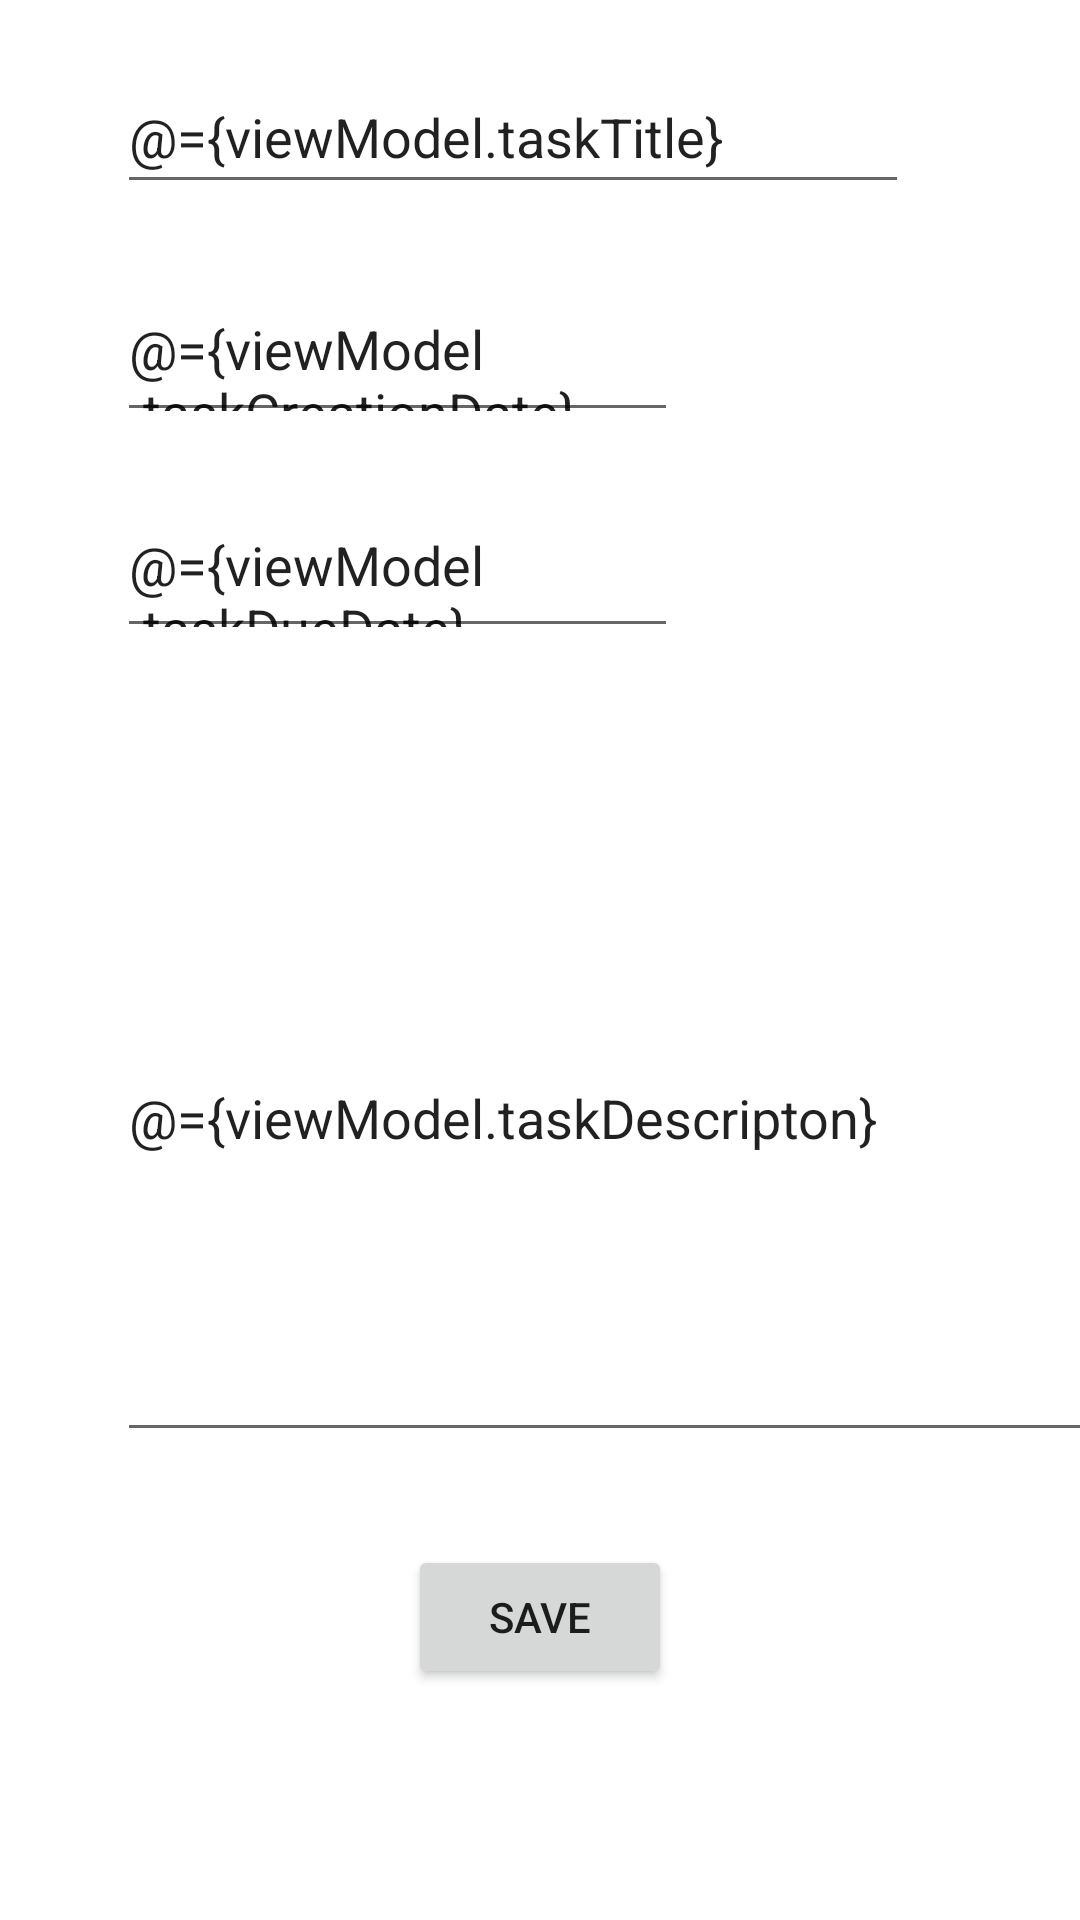

Android layout source for this screen:
<!-- AndroidManifest.xml: application theme Theme.To_Do_Application -->
<!-- res/layout/fragment_add.xml -->
<?xml version="1.0" encoding="utf-8"?>
<layout xmlns:android="http://schemas.android.com/apk/res/android"
    xmlns:app="http://schemas.android.com/apk/res-auto"
    xmlns:tools="http://schemas.android.com/tools"
    >

    <data>
        <variable
            name="viewModel"
            type="com.example.to_do_application.model.TasksViewModel"/>
        <variable
            name="AddFragment"
            type="com.example.to_do_application.AddFragment" />

    </data>


    <androidx.constraintlayout.widget.ConstraintLayout
        android:layout_width="match_parent"
        android:layout_height="match_parent"
        android:orientation="vertical"
        tools:context=".ui.TaskDescriptionFragment"
        android:scrollbars="vertical">


        <EditText
            android:id="@+id/titleOftask"
            android:layout_width="264dp"
            android:layout_height="48dp"
            android:layout_marginStart="39dp"
            android:layout_marginEnd="40dp"
            android:layout_marginBottom="572dp"
            android:hint="Enter task title"
            android:text="@={viewModel.taskTitle}"
            app:layout_constraintBottom_toBottomOf="parent"
            app:layout_constraintEnd_toEndOf="parent"
            app:layout_constraintHorizontal_bias="0.0"
            app:layout_constraintStart_toStartOf="parent" />

        <EditText
            android:id="@+id/creationDateOftask"
            android:layout_width="187dp"
            android:layout_height="50dp"
            android:layout_marginStart="39dp"
            android:layout_marginEnd="40dp"
            android:layout_marginBottom="496dp"
            android:hint="creation date"
            android:text="@={viewModel.taskCreationDate}"
            app:layout_constraintBottom_toBottomOf="parent"
            app:layout_constraintEnd_toEndOf="parent"
            app:layout_constraintHorizontal_bias="0.0"
            app:layout_constraintStart_toStartOf="parent" />

        <EditText
            android:id="@+id/dueDateOftask"
            android:layout_width="187dp"
            android:layout_height="50dp"
            android:layout_marginStart="39dp"
            android:layout_marginEnd="40dp"
            android:layout_marginBottom="424dp"
            android:hint="due date"
            android:text="@={viewModel.taskDueDate}"
            app:layout_constraintBottom_toBottomOf="parent"
            app:layout_constraintEnd_toEndOf="parent"
            app:layout_constraintHorizontal_bias="0.0"
            app:layout_constraintStart_toStartOf="parent" />

        <EditText
            android:id="@+id/descriptionOftask"
            android:layout_width="334dp"
            android:layout_height="226dp"
            android:layout_marginStart="39dp"
            android:layout_marginEnd="40dp"
            android:layout_marginBottom="156dp"
            android:hint="task description"
            android:text="@={viewModel.taskDescripton}"
            app:layout_constraintBottom_toBottomOf="parent"
            app:layout_constraintEnd_toEndOf="parent"
            app:layout_constraintHorizontal_bias="0.0"
            app:layout_constraintStart_toStartOf="parent" />


        <Button
            android:id="@+id/done"
            android:layout_width="wrap_content"
            android:layout_height="wrap_content"
            android:layout_marginStart="162dp"
            android:layout_marginTop="31dp"
            android:layout_marginEnd="162dp"
            android:layout_marginBottom="77dp"
            android:text="Save"
            app:layout_constraintBottom_toBottomOf="parent"
            app:layout_constraintEnd_toEndOf="parent"
            app:layout_constraintStart_toStartOf="parent"
            app:layout_constraintTop_toBottomOf="@+id/descriptionOftask" />


    </androidx.constraintlayout.widget.ConstraintLayout>

</layout>
<!-- resources referenced by this layout -->
<resources>
  <style name="Theme.To_Do_Application" parent="Theme.MaterialComponents.DayNight.DarkActionBar">
          
          <item name="colorPrimary">@color/purple_500</item>
          <item name="colorPrimaryVariant">@color/purple_700</item>
          <item name="colorOnPrimary">@color/white</item>
          
          <item name="colorSecondary">@color/teal_200</item>
          <item name="colorSecondaryVariant">@color/teal_700</item>
          <item name="colorOnSecondary">@color/black</item>
          
          <item name="android:statusBarColor" tools:targetApi="l">?attr/colorPrimaryVariant</item>
          
      </style>
  <color name="purple_500">#FF6200EE</color>
  <color name="purple_700">#FF3700B3</color>
  <color name="white">#FFFFFFFF</color>
  <color name="teal_200">#FF03DAC5</color>
  <color name="teal_700">#FF018786</color>
  <color name="black">#FF000000</color>
</resources>
